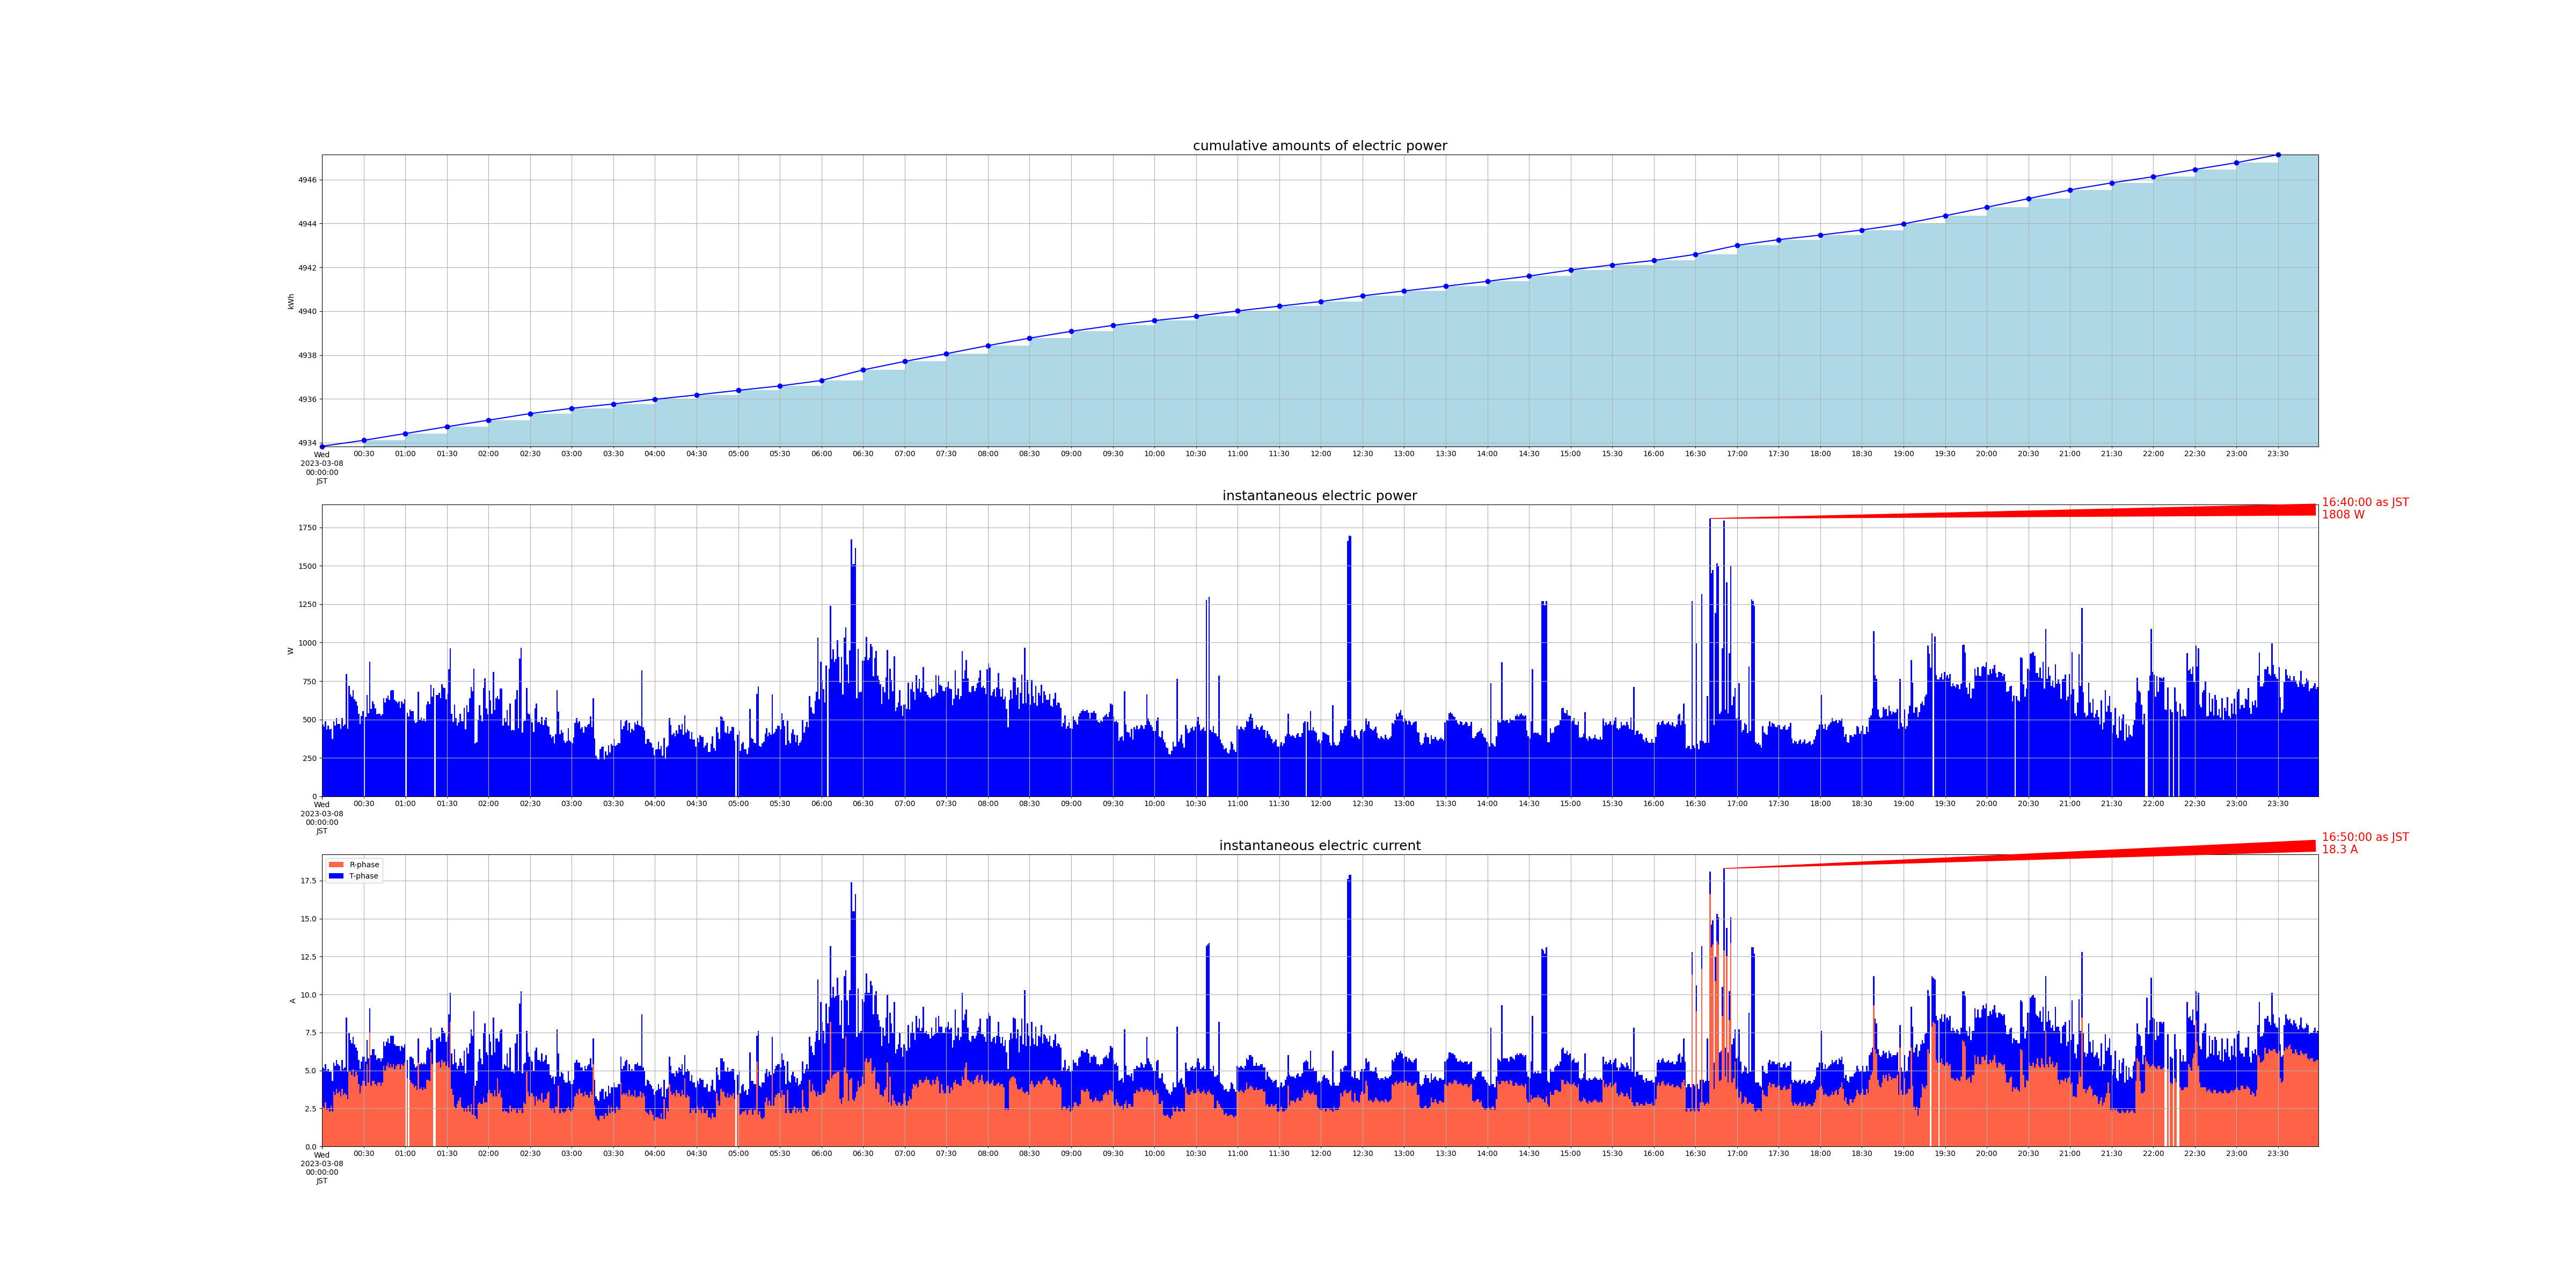

The table this chart was drawn from, first rows:
measured_at, sensor_id, message_id, cumlative_kwh, instant_watt, instant_ampere_R, instant_ampere_T
2023-03-08 00:00:00+09:00, smartmeter, 185407, , 468.0, , 
2023-03-08 00:00:00+09:00, smartmeter, 185408, , , 2.6, 2.6
2023-03-08 00:00:00+09:00, smartmeter, 185409, 4934, , , 
2023-03-08 00:01:00+09:00, smartmeter, 185410, , 452.0, , 
2023-03-08 00:01:00+09:00, smartmeter, 185411, , , 2.5, 2.6
2023-03-08 00:02:00+09:00, smartmeter, 185412, , 488.0, , 
2023-03-08 00:02:00+09:00, smartmeter, 185413, , , 2.9, 2.5
2023-03-08 00:03:00+09:00, smartmeter, 185414, , 436.0, , 
2023-03-08 00:03:00+09:00, smartmeter, 185415, , , 2.4, 2.6
2023-03-08 00:04:00+09:00, smartmeter, 185416, , 460.0, , 
2023-03-08 00:04:00+09:00, smartmeter, 185417, , , 2.5, 2.6
2023-03-08 00:05:00+09:00, smartmeter, 185418, , 436.0, , 
2023-03-08 00:05:00+09:00, smartmeter, 185419, , , 2.3, 2.6
2023-03-08 00:06:00+09:00, smartmeter, 185420, , 440.0, , 
2023-03-08 00:06:00+09:00, smartmeter, 185421, , , 2.7, 2.2
2023-03-08 00:07:00+09:00, smartmeter, 185422, , 372.0, , 
2023-03-08 00:07:00+09:00, smartmeter, 185423, , , 2.3, 2.0
2023-03-08 00:08:00+09:00, smartmeter, 185424, , 488.0, , 
2023-03-08 00:08:00+09:00, smartmeter, 185425, , , 3.6, 1.9
2023-03-08 00:09:00+09:00, smartmeter, 185426, , 460.0, , 
2023-03-08 00:09:00+09:00, smartmeter, 185427, , , 3.4, 1.9
2023-03-08 00:10:00+09:00, smartmeter, 185428, , 508.0, , 
2023-03-08 00:10:00+09:00, smartmeter, 185429, , , 3.8, 1.9
2023-03-08 00:11:00+09:00, smartmeter, 185430, , 472.0, , 
2023-03-08 00:11:00+09:00, smartmeter, 185431, , , 3.5, 1.9
2023-03-08 00:12:00+09:00, smartmeter, 185432, , 472.0, , 
2023-03-08 00:12:00+09:00, smartmeter, 185433, , , 3.6, 1.7
2023-03-08 00:13:00+09:00, smartmeter, 185434, , 440.0, , 
2023-03-08 00:13:00+09:00, smartmeter, 185435, , , 3.3, 1.7
2023-03-08 00:14:00+09:00, smartmeter, 185436, , 508.0, , 
2023-03-08 00:14:00+09:00, smartmeter, 185437, , , 3.8, 1.9
2023-03-08 00:15:00+09:00, smartmeter, 185438, , 456.0, , 
2023-03-08 00:15:00+09:00, smartmeter, 185439, , , 3.4, 1.7
2023-03-08 00:16:00+09:00, smartmeter, 185440, , 468.0, , 
2023-03-08 00:16:00+09:00, smartmeter, 185441, , , 3.5, 1.7
2023-03-08 00:17:00+09:00, smartmeter, 185442, , 796.0, , 
2023-03-08 00:17:00+09:00, smartmeter, 185443, , , 3.4, 5.1
2023-03-08 00:18:00+09:00, smartmeter, 185444, , 440.0, , 
2023-03-08 00:18:00+09:00, smartmeter, 185445, , , 3.1, 1.8
2023-03-08 00:19:00+09:00, smartmeter, 185446, , 720.0, , 
2023-03-08 00:19:00+09:00, smartmeter, 185447, , , 4.9, 2.6
2023-03-08 00:20:00+09:00, smartmeter, 185448, , 664.0, , 
2023-03-08 00:20:00+09:00, smartmeter, 185449, , , 4.9, 2.1
2023-03-08 00:21:00+09:00, smartmeter, 185450, , 648.0, , 
2023-03-08 00:21:00+09:00, smartmeter, 185451, , , 4.7, 2.1
2023-03-08 00:22:00+09:00, smartmeter, 185452, , 692.0, , 
2023-03-08 00:22:00+09:00, smartmeter, 185453, , , 5.1, 2.1
2023-03-08 00:23:00+09:00, smartmeter, 185454, , 632.0, , 
2023-03-08 00:23:00+09:00, smartmeter, 185455, , , 4.6, 2.1
2023-03-08 00:24:00+09:00, smartmeter, 185456, , 616.0, , 
2023-03-08 00:24:00+09:00, smartmeter, 185457, , , 4.9, 1.6
2023-03-08 00:25:00+09:00, smartmeter, 185458, , 588.0, , 
2023-03-08 00:25:00+09:00, smartmeter, 185459, , , 4.7, 1.6
2023-03-08 00:26:00+09:00, smartmeter, 185460, , 536.0, , 
2023-03-08 00:26:00+09:00, smartmeter, 185461, , , 4.1, 1.6
2023-03-08 00:27:00+09:00, smartmeter, 185462, , 472.0, , 
2023-03-08 00:27:00+09:00, smartmeter, 185463, , , 3.5, 1.6
2023-03-08 00:28:00+09:00, smartmeter, 185464, , 524.0, , 
2023-03-08 00:28:00+09:00, smartmeter, 185465, , , 4.0, 1.6
2023-03-08 00:29:00+09:00, smartmeter, 185466, , 556.0, , 
... 2,841 more rows
